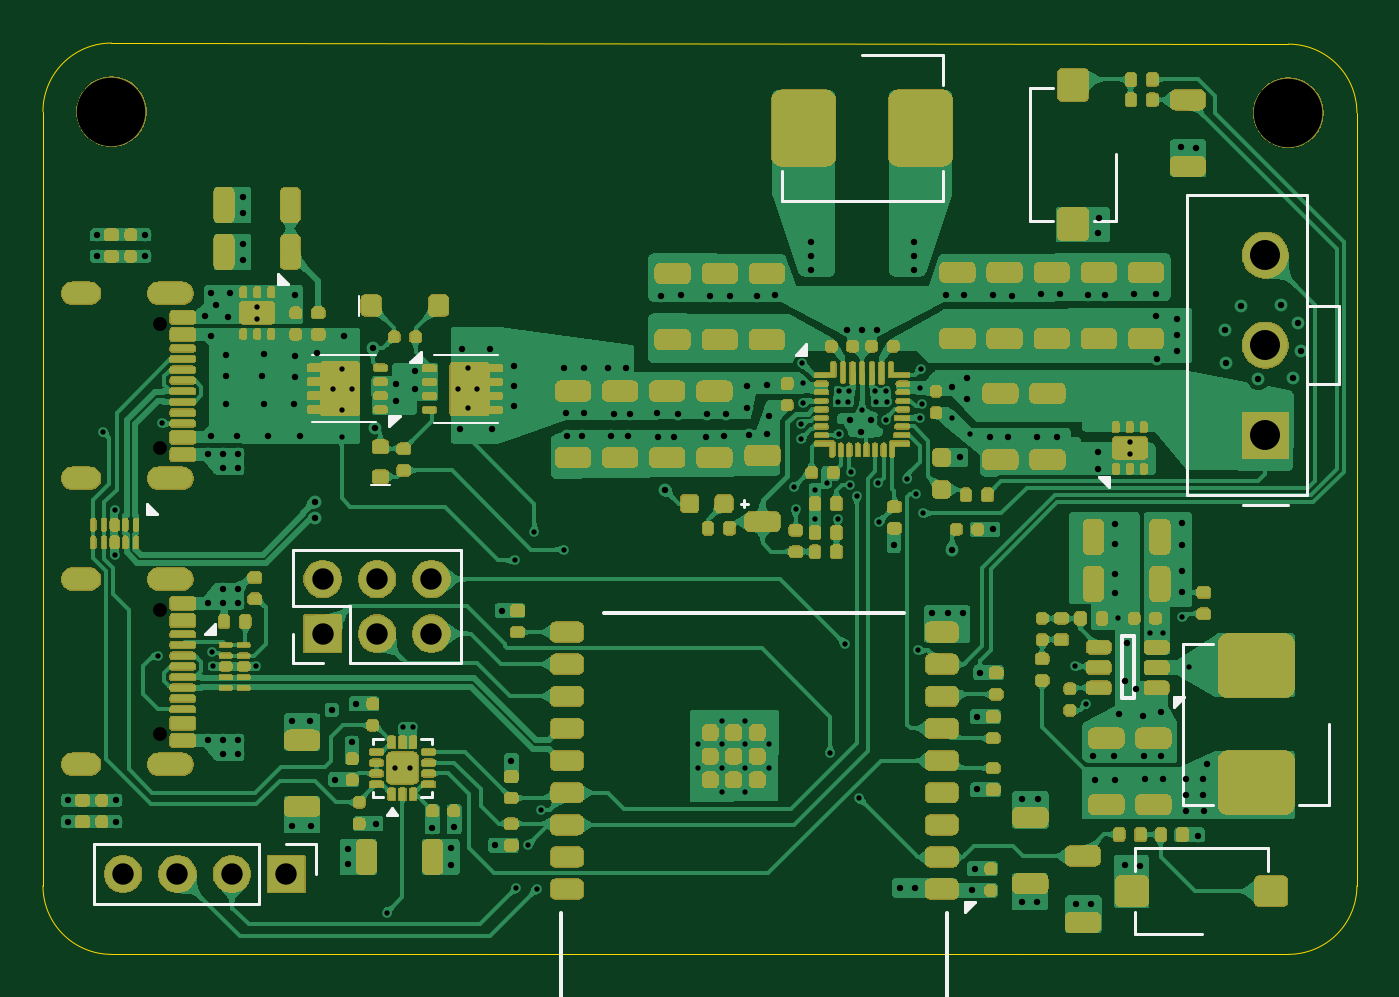
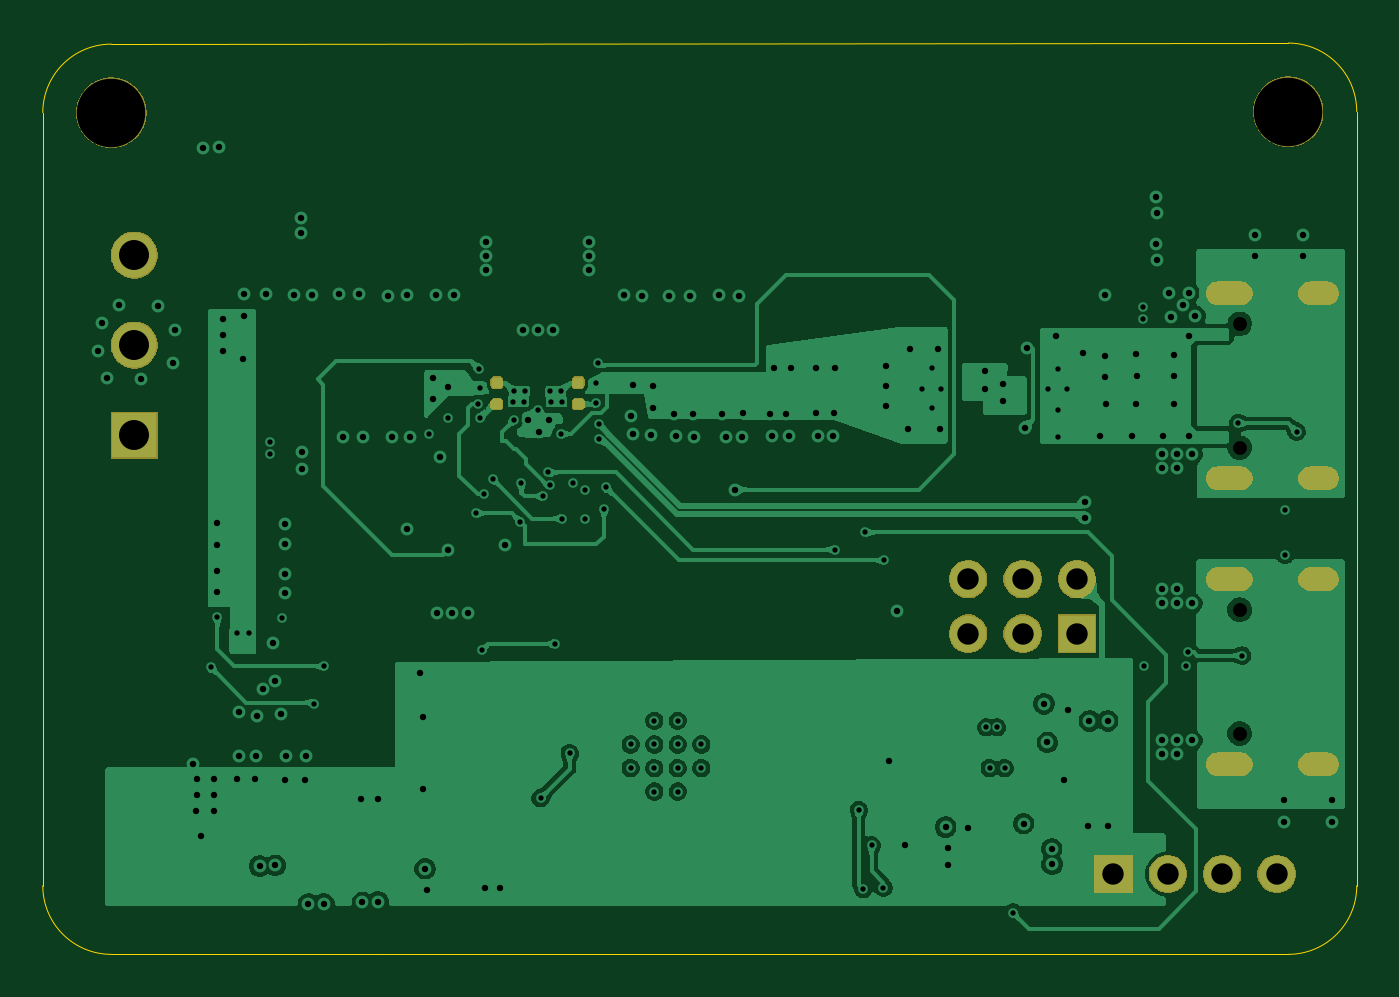
Circuit board: 13 layer files. Board 61.4 x 42.5 mm.
- bottom_copper: ESP_Smart_IoT_Power_Bank-B_Cu.gbr (153276 bytes)
- bottom_mask: ESP_Smart_IoT_Power_Bank-B_Mask.gbr (28007 bytes)
- paste: ESP_Smart_IoT_Power_Bank-B_Paste.gbr (1372 bytes)
- bottom_silk: ESP_Smart_IoT_Power_Bank-B_Silkscreen.gbr (470 bytes)
- outline: ESP_Smart_IoT_Power_Bank-Edge_Cuts.gbr (1155 bytes)
- top_copper: ESP_Smart_IoT_Power_Bank-F_Cu.gbr (383735 bytes)
- top_mask: ESP_Smart_IoT_Power_Bank-F_Mask.gbr (307345 bytes)
- paste: ESP_Smart_IoT_Power_Bank-F_Paste.gbr (18606 bytes)
- top_silk: ESP_Smart_IoT_Power_Bank-F_Silkscreen.gbr (6333 bytes)
- inner_copper: ESP_Smart_IoT_Power_Bank-In1_Cu.gbr (222630 bytes)
- inner_copper: ESP_Smart_IoT_Power_Bank-In2_Cu.gbr (314826 bytes)
- drill: ESP_Smart_IoT_Power_Bank-NPTH.drl (478 bytes)
- drill: ESP_Smart_IoT_Power_Bank-PTH.drl (5729 bytes)

=== bottom_copper: ESP_Smart_IoT_Power_Bank-B_Cu.gbr (153276 bytes, source omitted) ===
=== bottom_mask: ESP_Smart_IoT_Power_Bank-B_Mask.gbr (28007 bytes, source omitted) ===
=== paste: ESP_Smart_IoT_Power_Bank-B_Paste.gbr (1372 bytes, source withheld) ===
=== bottom_silk: ESP_Smart_IoT_Power_Bank-B_Silkscreen.gbr ===
%TF.GenerationSoftware,KiCad,Pcbnew,10.0.3*%
%TF.CreationDate,2026-06-01T12:05:19+02:00*%
%TF.ProjectId,ESP_Smart_IoT_Power_Bank,4553505f-536d-4617-9274-5f496f545f50,rev?*%
%TF.SameCoordinates,Original*%
%TF.FileFunction,Legend,Bot*%
%TF.FilePolarity,Positive*%
%FSLAX46Y46*%
G04 Gerber Fmt 4.6, Leading zero omitted, Abs format (unit mm)*
G04 Created by KiCad (PCBNEW 10.0.3) date 2026-06-01 12:05:19*
%MOMM*%
%LPD*%
G01*
G04 APERTURE LIST*
G04 APERTURE END LIST*
M02*

=== outline: ESP_Smart_IoT_Power_Bank-Edge_Cuts.gbr ===
%TF.GenerationSoftware,KiCad,Pcbnew,10.0.3*%
%TF.CreationDate,2026-06-01T12:05:19+02:00*%
%TF.ProjectId,ESP_Smart_IoT_Power_Bank,4553505f-536d-4617-9274-5f496f545f50,rev?*%
%TF.SameCoordinates,Original*%
%TF.FileFunction,Profile,NP*%
%FSLAX46Y46*%
G04 Gerber Fmt 4.6, Leading zero omitted, Abs format (unit mm)*
G04 Created by KiCad (PCBNEW 10.0.3) date 2026-06-01 12:05:19*
%MOMM*%
%LPD*%
G01*
G04 APERTURE LIST*
%TA.AperFunction,Profile*%
%ADD10C,0.050000*%
%TD*%
G04 APERTURE END LIST*
D10*
X93700000Y-86650000D02*
X93700000Y-114500000D01*
X93700000Y-86650000D02*
G75*
G02*
X96900000Y-83450000I3200000J0D01*
G01*
X93700000Y-114500000D02*
X93700000Y-122800000D01*
X96900000Y-126000000D02*
G75*
G02*
X93700000Y-122800000I0J3200000D01*
G01*
X114400000Y-126000000D02*
X96900000Y-126000000D01*
X139450000Y-126000000D02*
X114400000Y-126000000D01*
X151850000Y-83500000D02*
X96900000Y-83450000D01*
X151850000Y-83500000D02*
G75*
G02*
X155050000Y-86700000I0J-3200000D01*
G01*
X151850000Y-126000000D02*
X139450000Y-126000000D01*
X155050000Y-122800000D02*
G75*
G02*
X151850000Y-126000000I-3200000J0D01*
G01*
X155050000Y-122800000D02*
X155050000Y-86700000D01*
M02*

=== top_copper: ESP_Smart_IoT_Power_Bank-F_Cu.gbr (383735 bytes, source omitted) ===
=== top_mask: ESP_Smart_IoT_Power_Bank-F_Mask.gbr (307345 bytes, source omitted) ===
=== paste: ESP_Smart_IoT_Power_Bank-F_Paste.gbr (18606 bytes, source omitted) ===
=== top_silk: ESP_Smart_IoT_Power_Bank-F_Silkscreen.gbr ===
%TF.GenerationSoftware,KiCad,Pcbnew,10.0.3*%
%TF.CreationDate,2026-06-01T12:05:19+02:00*%
%TF.ProjectId,ESP_Smart_IoT_Power_Bank,4553505f-536d-4617-9274-5f496f545f50,rev?*%
%TF.SameCoordinates,Original*%
%TF.FileFunction,Legend,Top*%
%TF.FilePolarity,Positive*%
%FSLAX46Y46*%
G04 Gerber Fmt 4.6, Leading zero omitted, Abs format (unit mm)*
G04 Created by KiCad (PCBNEW 10.0.3) date 2026-06-01 12:05:19*
%MOMM*%
%LPD*%
G01*
G04 APERTURE LIST*
%ADD10C,0.120000*%
%ADD11C,0.100000*%
%ADD12C,0.200000*%
G04 APERTURE END LIST*
%TO.C,SW1*%
D10*
X144690000Y-121040000D02*
X144690000Y-122090000D01*
X144690000Y-125060000D02*
X144690000Y-124010000D01*
X147800000Y-125060000D02*
X144690000Y-125060000D01*
X150910000Y-121040000D02*
X144690000Y-121040000D01*
X150910000Y-121040000D02*
X150910000Y-122090000D01*
%TO.C,L1*%
X128190000Y-90826650D02*
X128190000Y-89426650D01*
X128190000Y-90826650D02*
X135710000Y-90826650D01*
X131950000Y-84006650D02*
X135710000Y-84006650D01*
X135710000Y-84006650D02*
X135710000Y-85406650D01*
X135710000Y-90826650D02*
X135710000Y-89426650D01*
%TO.C,U2*%
X104680000Y-94700000D02*
X104680000Y-94220000D01*
X105160000Y-94700000D01*
X104680000Y-94700000D01*
G36*
X105160000Y-94700000D02*
G01*
X104680000Y-94700000D01*
X104680000Y-94220000D01*
X105160000Y-94700000D01*
G37*
%TO.C,SW2*%
X139790000Y-85540000D02*
X139790000Y-91760000D01*
X139790000Y-85540000D02*
X140840000Y-85540000D01*
X139790000Y-91760000D02*
X140840000Y-91760000D01*
X143810000Y-88650000D02*
X143810000Y-91760000D01*
X143810000Y-91760000D02*
X142760000Y-91760000D01*
%TO.C,D1*%
D11*
X109000000Y-104100000D02*
X109900000Y-104100000D01*
D10*
%TO.C,D2*%
X98560000Y-105430000D02*
X98560000Y-104950000D01*
X99040000Y-105430000D01*
X98560000Y-105430000D01*
G36*
X99040000Y-105430000D02*
G01*
X98560000Y-105430000D01*
X98560000Y-104950000D01*
X99040000Y-105430000D01*
G37*
%TO.C,Q1*%
D11*
X106262000Y-98005000D02*
X109262000Y-98005000D01*
X109262000Y-101155000D02*
X106262000Y-101155000D01*
D10*
X109870000Y-100840000D02*
X110350000Y-100840000D01*
X109870000Y-101320000D01*
X109870000Y-100840000D01*
G36*
X109870000Y-101320000D02*
G01*
X109870000Y-100840000D01*
X110350000Y-100840000D01*
X109870000Y-101320000D01*
G37*
%TO.C,D4*%
X101730000Y-111040000D02*
X101250000Y-111040000D01*
X101730000Y-110560000D01*
X101730000Y-111040000D01*
G36*
X101730000Y-111040000D02*
G01*
X101250000Y-111040000D01*
X101730000Y-110560000D01*
X101730000Y-111040000D01*
G37*
%TO.C,U4*%
X143470000Y-103700000D02*
X143470000Y-104180000D01*
X142990000Y-103700000D01*
X143470000Y-103700000D01*
G36*
X143470000Y-104180000D02*
G01*
X142990000Y-103700000D01*
X143470000Y-103700000D01*
X143470000Y-104180000D01*
G37*
%TO.C,J2*%
X149725000Y-105040000D02*
X151825000Y-105040000D01*
X152735000Y-95745000D02*
X154235000Y-95745000D01*
X154235000Y-95745000D02*
X154235000Y-99365000D01*
X154235000Y-99365000D02*
X152735000Y-99365000D01*
X147115000Y-90545000D02*
X152735000Y-90545000D01*
X152735000Y-104565000D01*
X147115000Y-104565000D01*
X147115000Y-90545000D01*
%TO.C,J5*%
X96060000Y-120870000D02*
X96060000Y-123630000D01*
X103790000Y-120870000D02*
X96060000Y-120870000D01*
X103790000Y-120870000D02*
X103790000Y-123630000D01*
X103790000Y-123630000D02*
X96060000Y-123630000D01*
X105060000Y-120870000D02*
X106440000Y-120870000D01*
X106440000Y-120870000D02*
X106440000Y-122250000D01*
%TO.C,D3*%
X126305000Y-104950000D02*
X126605000Y-104950000D01*
X126455000Y-104800000D02*
X126455000Y-105100000D01*
%TO.C,U5*%
D12*
X117910000Y-130050000D02*
X117910000Y-124050000D01*
X133910000Y-110050000D02*
X119910000Y-110050000D01*
X135910000Y-124050000D02*
X135910000Y-130050000D01*
X135910000Y-130050000D02*
X117910000Y-130050000D01*
D10*
X136740000Y-123550000D02*
X137220000Y-123550000D01*
X136740000Y-124030000D01*
X136740000Y-123550000D01*
G36*
X136740000Y-124030000D02*
G01*
X136740000Y-123550000D01*
X137220000Y-123550000D01*
X136740000Y-124030000D01*
G37*
%TO.C,J4*%
X105380000Y-107105000D02*
X113220000Y-107105000D01*
X105380000Y-109755000D02*
X105380000Y-107105000D01*
X105380000Y-112405000D02*
X105380000Y-111025000D01*
X106760000Y-112405000D02*
X105380000Y-112405000D01*
X108030000Y-109755000D02*
X105380000Y-109755000D01*
X108030000Y-112405000D02*
X108030000Y-109755000D01*
X108030000Y-112405000D02*
X113220000Y-112405000D01*
X113220000Y-112405000D02*
X113220000Y-107105000D01*
%TO.C,U6*%
D12*
X144075000Y-111150000D02*
X144625000Y-111150000D01*
X144075000Y-114050000D02*
X144075000Y-111150000D01*
X144625000Y-111150000D02*
X144625000Y-114050000D01*
X144625000Y-114050000D02*
X144075000Y-114050000D01*
D10*
X146500000Y-113980000D02*
X146980000Y-113980000D01*
X146500000Y-114460000D01*
X146500000Y-113980000D01*
G36*
X146500000Y-114460000D02*
G01*
X146500000Y-113980000D01*
X146980000Y-113980000D01*
X146500000Y-114460000D01*
G37*
%TO.C,Q2*%
D11*
X111938000Y-98025000D02*
X114938000Y-98025000D01*
X114938000Y-101175000D02*
X111938000Y-101175000D01*
D10*
X111330000Y-98340000D02*
X110850000Y-98340000D01*
X111330000Y-97860000D01*
X111330000Y-98340000D01*
G36*
X111330000Y-98340000D02*
G01*
X110850000Y-98340000D01*
X111330000Y-97860000D01*
X111330000Y-98340000D01*
G37*
%TO.C,U1*%
X109125000Y-115940000D02*
X109600000Y-115940000D01*
X109125000Y-116165000D02*
X109125000Y-115940000D01*
X109125000Y-118660000D02*
X109125000Y-118435000D01*
X109600000Y-118660000D02*
X109125000Y-118660000D01*
X111370000Y-115940000D02*
X111845000Y-115940000D01*
X111845000Y-115940000D02*
X111845000Y-116165000D01*
X111845000Y-118435000D02*
X111845000Y-118660000D01*
X111845000Y-118660000D02*
X111370000Y-118660000D01*
X109985000Y-119160000D02*
X110225000Y-119490000D01*
X109745000Y-119490000D01*
X109985000Y-119160000D01*
G36*
X110225000Y-119490000D02*
G01*
X109745000Y-119490000D01*
X109985000Y-119160000D01*
X110225000Y-119490000D01*
G37*
%TO.C,Z1*%
D11*
X108450000Y-95250000D02*
X108450000Y-96200000D01*
D10*
%TO.C,U3*%
X129350000Y-98000000D02*
X128870000Y-98000000D01*
X129350000Y-97520000D01*
X129350000Y-98000000D01*
G36*
X129350000Y-98000000D02*
G01*
X128870000Y-98000000D01*
X129350000Y-97520000D01*
X129350000Y-98000000D01*
G37*
%TO.C,L2*%
X146940000Y-111490000D02*
X146940000Y-119010000D01*
X146940000Y-111490000D02*
X148340000Y-111490000D01*
X146940000Y-119010000D02*
X148340000Y-119010000D01*
X153760000Y-115250000D02*
X153760000Y-119010000D01*
X153760000Y-119010000D02*
X152360000Y-119010000D01*
%TD*%
M02*

=== inner_copper: ESP_Smart_IoT_Power_Bank-In1_Cu.gbr (222630 bytes, source omitted) ===
=== inner_copper: ESP_Smart_IoT_Power_Bank-In2_Cu.gbr (314826 bytes, source omitted) ===
=== drill: ESP_Smart_IoT_Power_Bank-NPTH.drl ===
M48
; DRILL file KiCad 10.0.3 date 2026-06-01T12:07:49
; FORMAT={-:-/ absolute / metric / decimal}
; #@! TF.CreationDate,2026-06-01T12:07:49+02:00
; #@! TF.GenerationSoftware,Kicad,Pcbnew,10.0.3
; #@! TF.FileFunction,NonPlated,1,4,NPTH
FMAT,2
METRIC
; #@! TA.AperFunction,NonPlated,NPTH,ComponentDrill
T1C0.650
; #@! TA.AperFunction,NonPlated,NPTH,ComponentDrill
T2C3.200
%
G90
G05
T1
X99.16Y-96.56
X99.16Y-102.34
X99.16Y-109.91
X99.16Y-115.69
T2
X96.9Y-86.65
X151.85Y-86.7
M30

=== drill: ESP_Smart_IoT_Power_Bank-PTH.drl (5729 bytes, source omitted) ===
